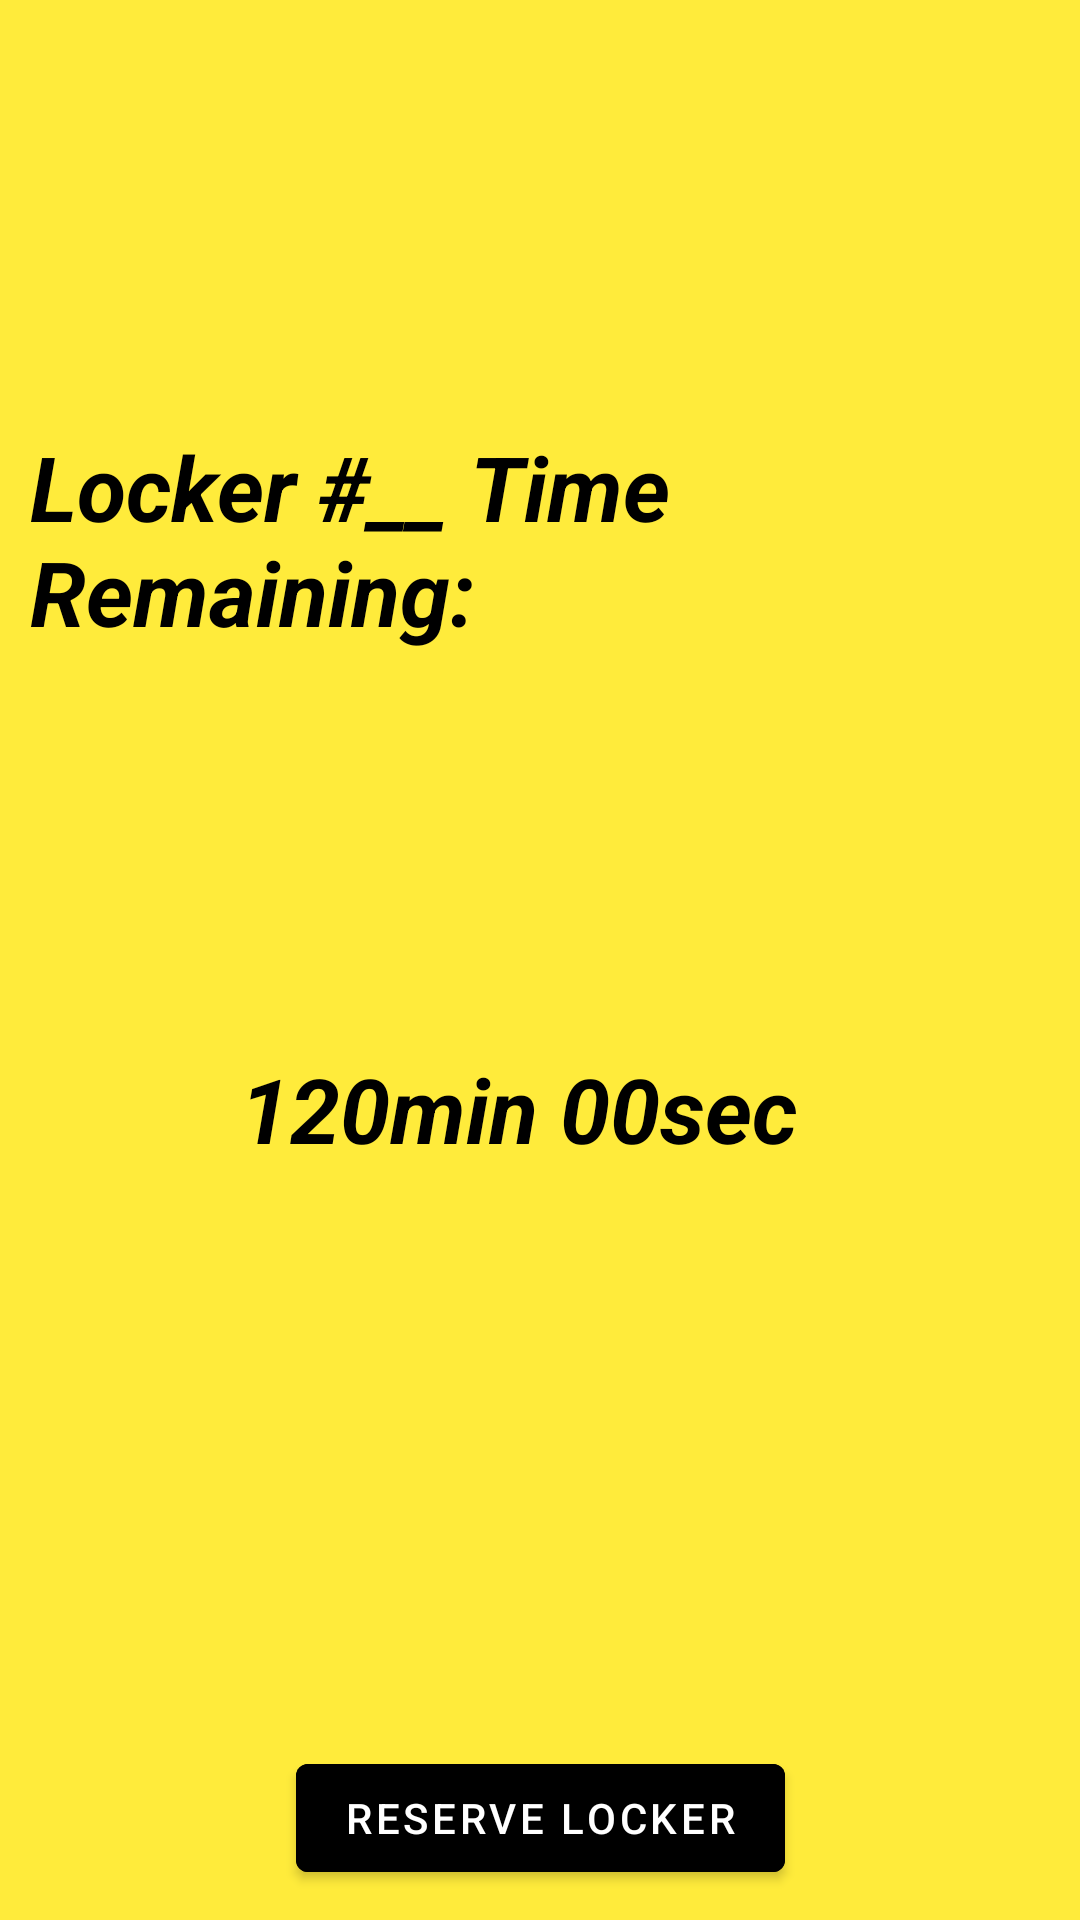

Here is an Android app screen rendered from its layout file. Give the layout XML and the strings, colors and styles it references.
<!-- AndroidManifest.xml: application theme Theme.TURecApp -->
<!-- res/layout/fragment_locker.xml -->
<?xml version="1.0" encoding="utf-8"?>
<androidx.constraintlayout.widget.ConstraintLayout xmlns:android="http://schemas.android.com/apk/res/android"
    xmlns:app="http://schemas.android.com/apk/res-auto"
    xmlns:tools="http://schemas.android.com/tools"
    android:layout_width="match_parent"
    android:layout_height="match_parent"
    android:orientation="vertical"
    android:gravity="center"
    android:padding="10dp"
    android:background="@color/screenBackground"
    tools:context=".LockerFragment">

    <Button
        android:id="@+id/button2"
        android:layout_width="wrap_content"
        android:layout_height="wrap_content"
        android:text="Reserve Locker"
        app:layout_constraintBottom_toBottomOf="parent"
        app:layout_constraintEnd_toEndOf="parent"
        app:layout_constraintStart_toStartOf="parent"
        android:backgroundTint="@android:color/black"/>

    <TextView
        android:id="@+id/textView"
        android:layout_width="wrap_content"
        android:layout_height="wrap_content"
        android:layout_marginTop="132dp"
        android:fontFamily="sans-serif"
        android:text="Locker #__ Time Remaining:"
        android:textAppearance="@style/TextAppearance.AppCompat.Large"
        android:textColor="#000000"
        android:textSize="30sp"
        android:textStyle="bold|italic"
        app:layout_constraintEnd_toEndOf="parent"
        app:layout_constraintStart_toStartOf="parent"
        app:layout_constraintTop_toTopOf="parent" />

    <TextView
        android:id="@+id/textView3"
        android:layout_width="wrap_content"
        android:layout_height="wrap_content"
        android:layout_marginTop="132dp"
        android:fontFamily="sans-serif"
        android:text="120min 00sec"
        android:textAppearance="@style/TextAppearance.AppCompat.Large"
        android:textColor="#000000"
        android:textSize="30sp"
        android:textStyle="bold|italic"
        app:layout_constraintBottom_toTopOf="@+id/button2"
        app:layout_constraintEnd_toEndOf="parent"
        app:layout_constraintHorizontal_bias="0.453"
        app:layout_constraintStart_toStartOf="parent"
        app:layout_constraintTop_toBottomOf="@+id/textView"
        app:layout_constraintVertical_bias="0.0" />

</androidx.constraintlayout.widget.ConstraintLayout>
<!-- resources referenced by this layout -->
<resources>
  <color name="screenBackground">#FFEB3B</color>
  <style name="Theme.TURecApp" parent="Theme.MaterialComponents.DayNight.DarkActionBar">
              
              <item name="colorPrimary">@color/purple_500</item>
              <item name="colorPrimaryVariant">@color/purple_700</item>
              <item name="colorOnPrimary">@color/white</item>
              
              <item name="colorSecondary">@color/teal_200</item>
              <item name="colorSecondaryVariant">@color/teal_700</item>
              <item name="colorOnSecondary">@color/black</item>
              
              <item name="android:statusBarColor" tools:targetApi="l">?attr/colorPrimaryVariant</item>
              
          </style>
  <color name="purple_500">#FF6200EE</color>
  <color name="purple_700">#FF3700B3</color>
  <color name="white">#FFFFFFFF</color>
  <color name="teal_200">#FF03DAC5</color>
  <color name="teal_700">#FF018786</color>
  <color name="black">#FF000000</color>
</resources>
